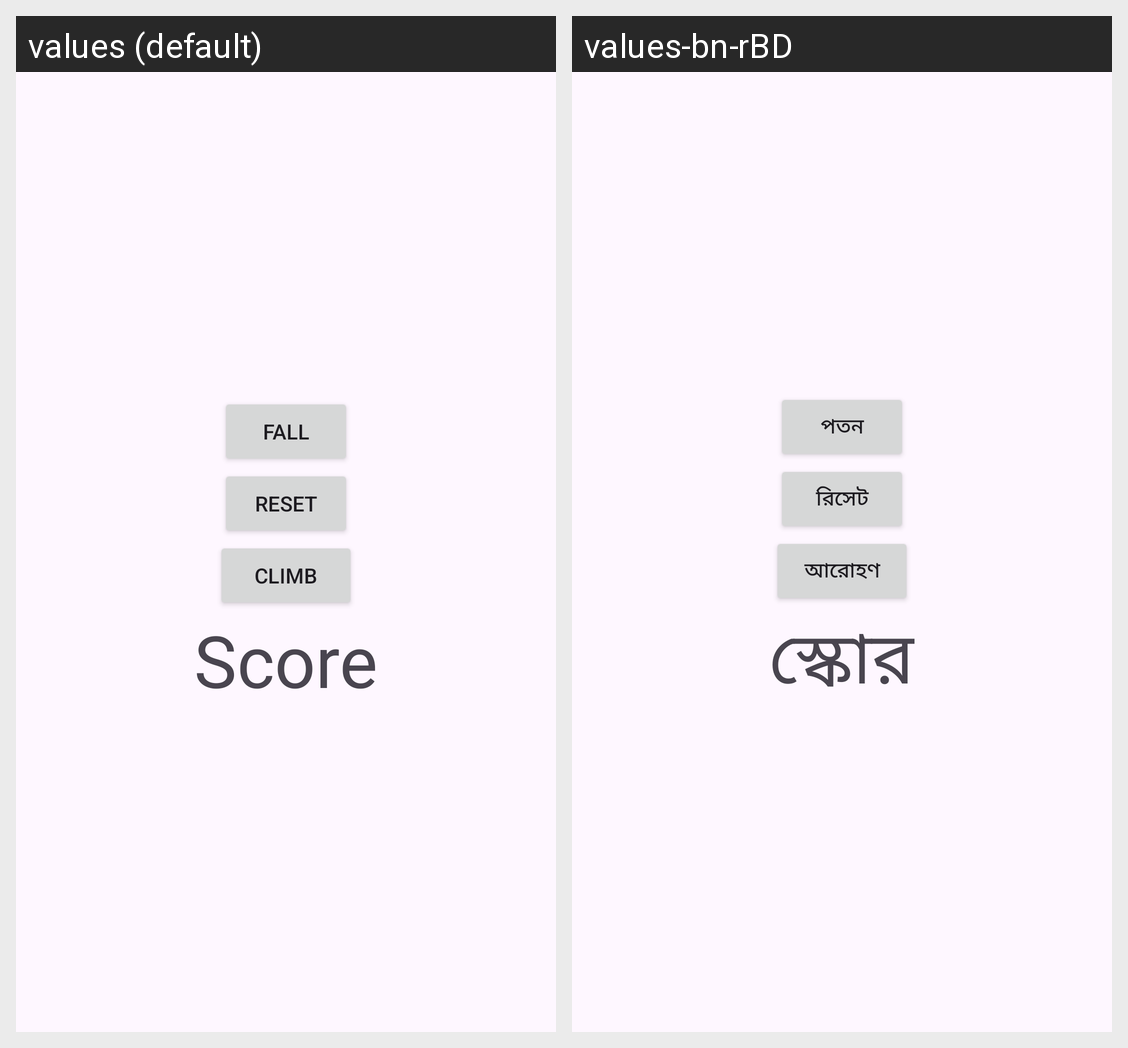

Locale-by-locale string values for the Android screen shown in this grid:
Android screen res/layout/activity_main.xml rendered under 2 locales, left to right: values (default), values-bn-rBD. Device: Nexus 5 (rendered at 1080×1920; each locale shown at half size, 540×960, under a caption strip naming it); theme Theme.ProticksApplication.
Strings drawn on this screen, with the default value and each locale's value (text and hints the layout hard-codes, and strings that could not be matched under every locale, appear in the picture but are not listed):

fall
  values: Fall
  values-bn-rBD: পতন

reset
  values: Reset
  values-bn-rBD: রিসেট

climb
  values: Climb
  values-bn-rBD: আরোহণ

score
  values: Score
  values-bn-rBD: স্কোর
